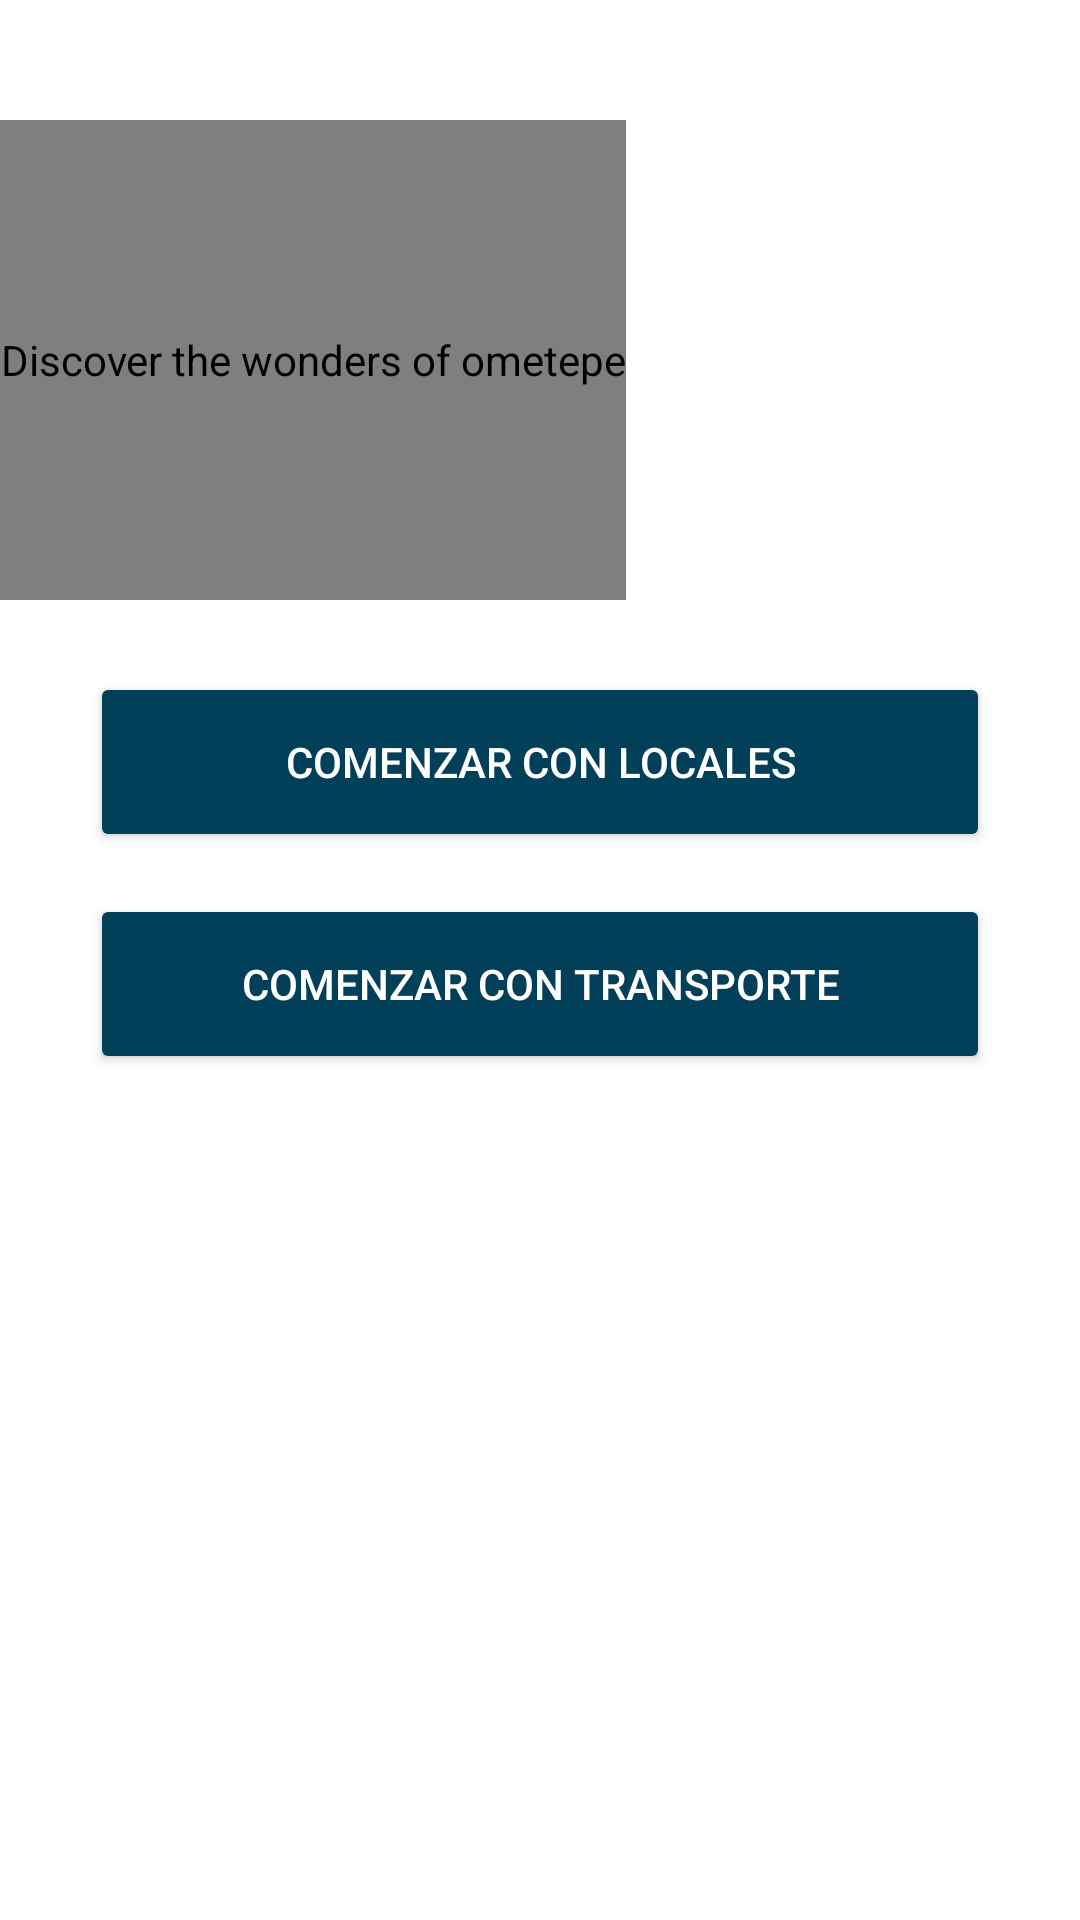

Here is an Android app screen rendered from its layout file. Give the layout XML and the strings, colors and styles it references.
<!-- AndroidManifest.xml: application theme Theme.WondersOfOmetepe -->
<!-- res/layout/fragment_home.xml -->
<?xml version="1.0" encoding="utf-8"?>
<FrameLayout xmlns:android="http://schemas.android.com/apk/res/android"
    xmlns:tools="http://schemas.android.com/tools"
    android:layout_width="match_parent"
    android:layout_height="match_parent"
    xmlns:app="http://schemas.android.com/apk/res-auto"
    tools:context=".HomeFragment"
    android:background="@drawable/ojo_de_agua">

    <androidx.constraintlayout.widget.ConstraintLayout
        android:layout_width="match_parent"
        android:layout_height="match_parent"
        >

        <TextView
            android:id="@+id/textViewHomeTitle"
            android:layout_width="match_parent"
            android:layout_height="wrap_content"
            android:layout_marginTop="8dp"
            android:gravity="center"
            android:text="@string/helloname"
            android:textColor="@color/white"
            style="@style/TextTitle"
            app:layout_constraintEnd_toEndOf="parent"
            app:layout_constraintHorizontal_bias="0.0"
            app:layout_constraintStart_toStartOf="parent"
            app:layout_constraintTop_toTopOf="parent" />

        <de.hdodenhof.circleimageview.CircleImageView
            android:id="@+id/imageView"
            android:layout_width="wrap_content"
            android:layout_height="160dp"
            android:layout_marginTop="40dp"
            android:src="@drawable/logo"
            app:layout_constraintEnd_toEndOf="parent"
            app:layout_constraintHorizontal_bias="0.0"
            app:layout_constraintStart_toStartOf="parent"
            app:layout_constraintTop_toTopOf="parent"
            tools:ignore="MissingConstraints"
            android:contentDescription="@string/app_name"/>


        <Button
            android:id="@+id/fragmentHome_buttonLocals"
            android:layout_width="300dp"
            android:layout_height="60dp"
            android:layout_marginTop="24dp"
            android:text="@string/start_with_local"
            style="@style/PrimaryButton"
            app:layout_constraintEnd_toEndOf="parent"
            app:layout_constraintStart_toStartOf="parent"
            app:layout_constraintTop_toBottomOf="@+id/imageView" />

        <Button
            android:id="@+id/fragmentHome_buttonTransport"
            android:layout_width="300dp"
            android:layout_height="60dp"
            android:layout_marginTop="14dp"
            android:text="@string/start_with_transport"
            style="@style/PrimaryButton"
            app:layout_constraintEnd_toEndOf="parent"
            app:layout_constraintStart_toStartOf="parent"
            app:layout_constraintTop_toBottomOf="@+id/fragmentHome_buttonLocals" />
    </androidx.constraintlayout.widget.ConstraintLayout>


</FrameLayout>
<!-- resources referenced by this layout -->
<resources>
  <color name="white">#FFFFFFFF</color>
  <string name="app_name">Discover the wonders of ometepe</string>
  <string name="helloname">HelloName</string>
  <string name="start_with_local">Comenzar con Locales</string>
  <string name="start_with_transport">Comenzar con Transporte</string>
  <style name="PrimaryButton" parent="Button">
          <item name="backgroundTint">@color/dark_blue</item>
          <item name="android:textColor">@color/white</item>
          <item name="strokeColor">#023449</item>
          <item name="strokeWidth">2dp</item>
  
      </style>
  <style name="TextTitle">
          <item name="android:layout_width">wrap_content</item>
          <item name="android:layout_height">wrap_content</item>
          <item name="android:textColor"> @color/white</item>
          <item name="android:textSize">24sp</item>
          <item name="android:textStyle">bold</item>
      </style>
  <style name="Theme.WondersOfOmetepe" parent="Theme.MaterialComponents.DayNight.NoActionBar">
          
          <item name="colorPrimary">@color/dark_blue</item>
          <item name="colorPrimaryVariant">@color/dark_turquoise</item>
          <item name="colorOnPrimary">@color/white</item>
          
          <item name="colorSecondary">@color/teal_200</item>
          <item name="colorSecondaryVariant">@color/teal_700</item>
          <item name="colorOnSecondary">@color/black</item>
          
          <item name="android:statusBarColor" tools:targetApi="l">?attr/colorPrimaryVariant</item>
          
      </style>
  <style name="Button">
          <item name="android:layout_width">0dp</item>
          <item name="android:layout_height">60dp</item>
          <item name="cornerRadius">50dp</item>
      </style>
  <color name="dark_blue">#024059</color>
  <color name="dark_turquoise">#026873</color>
  <color name="teal_200">#FF03DAC5</color>
  <color name="teal_700">#FF018786</color>
  <color name="black">#FF000000</color>
</resources>
